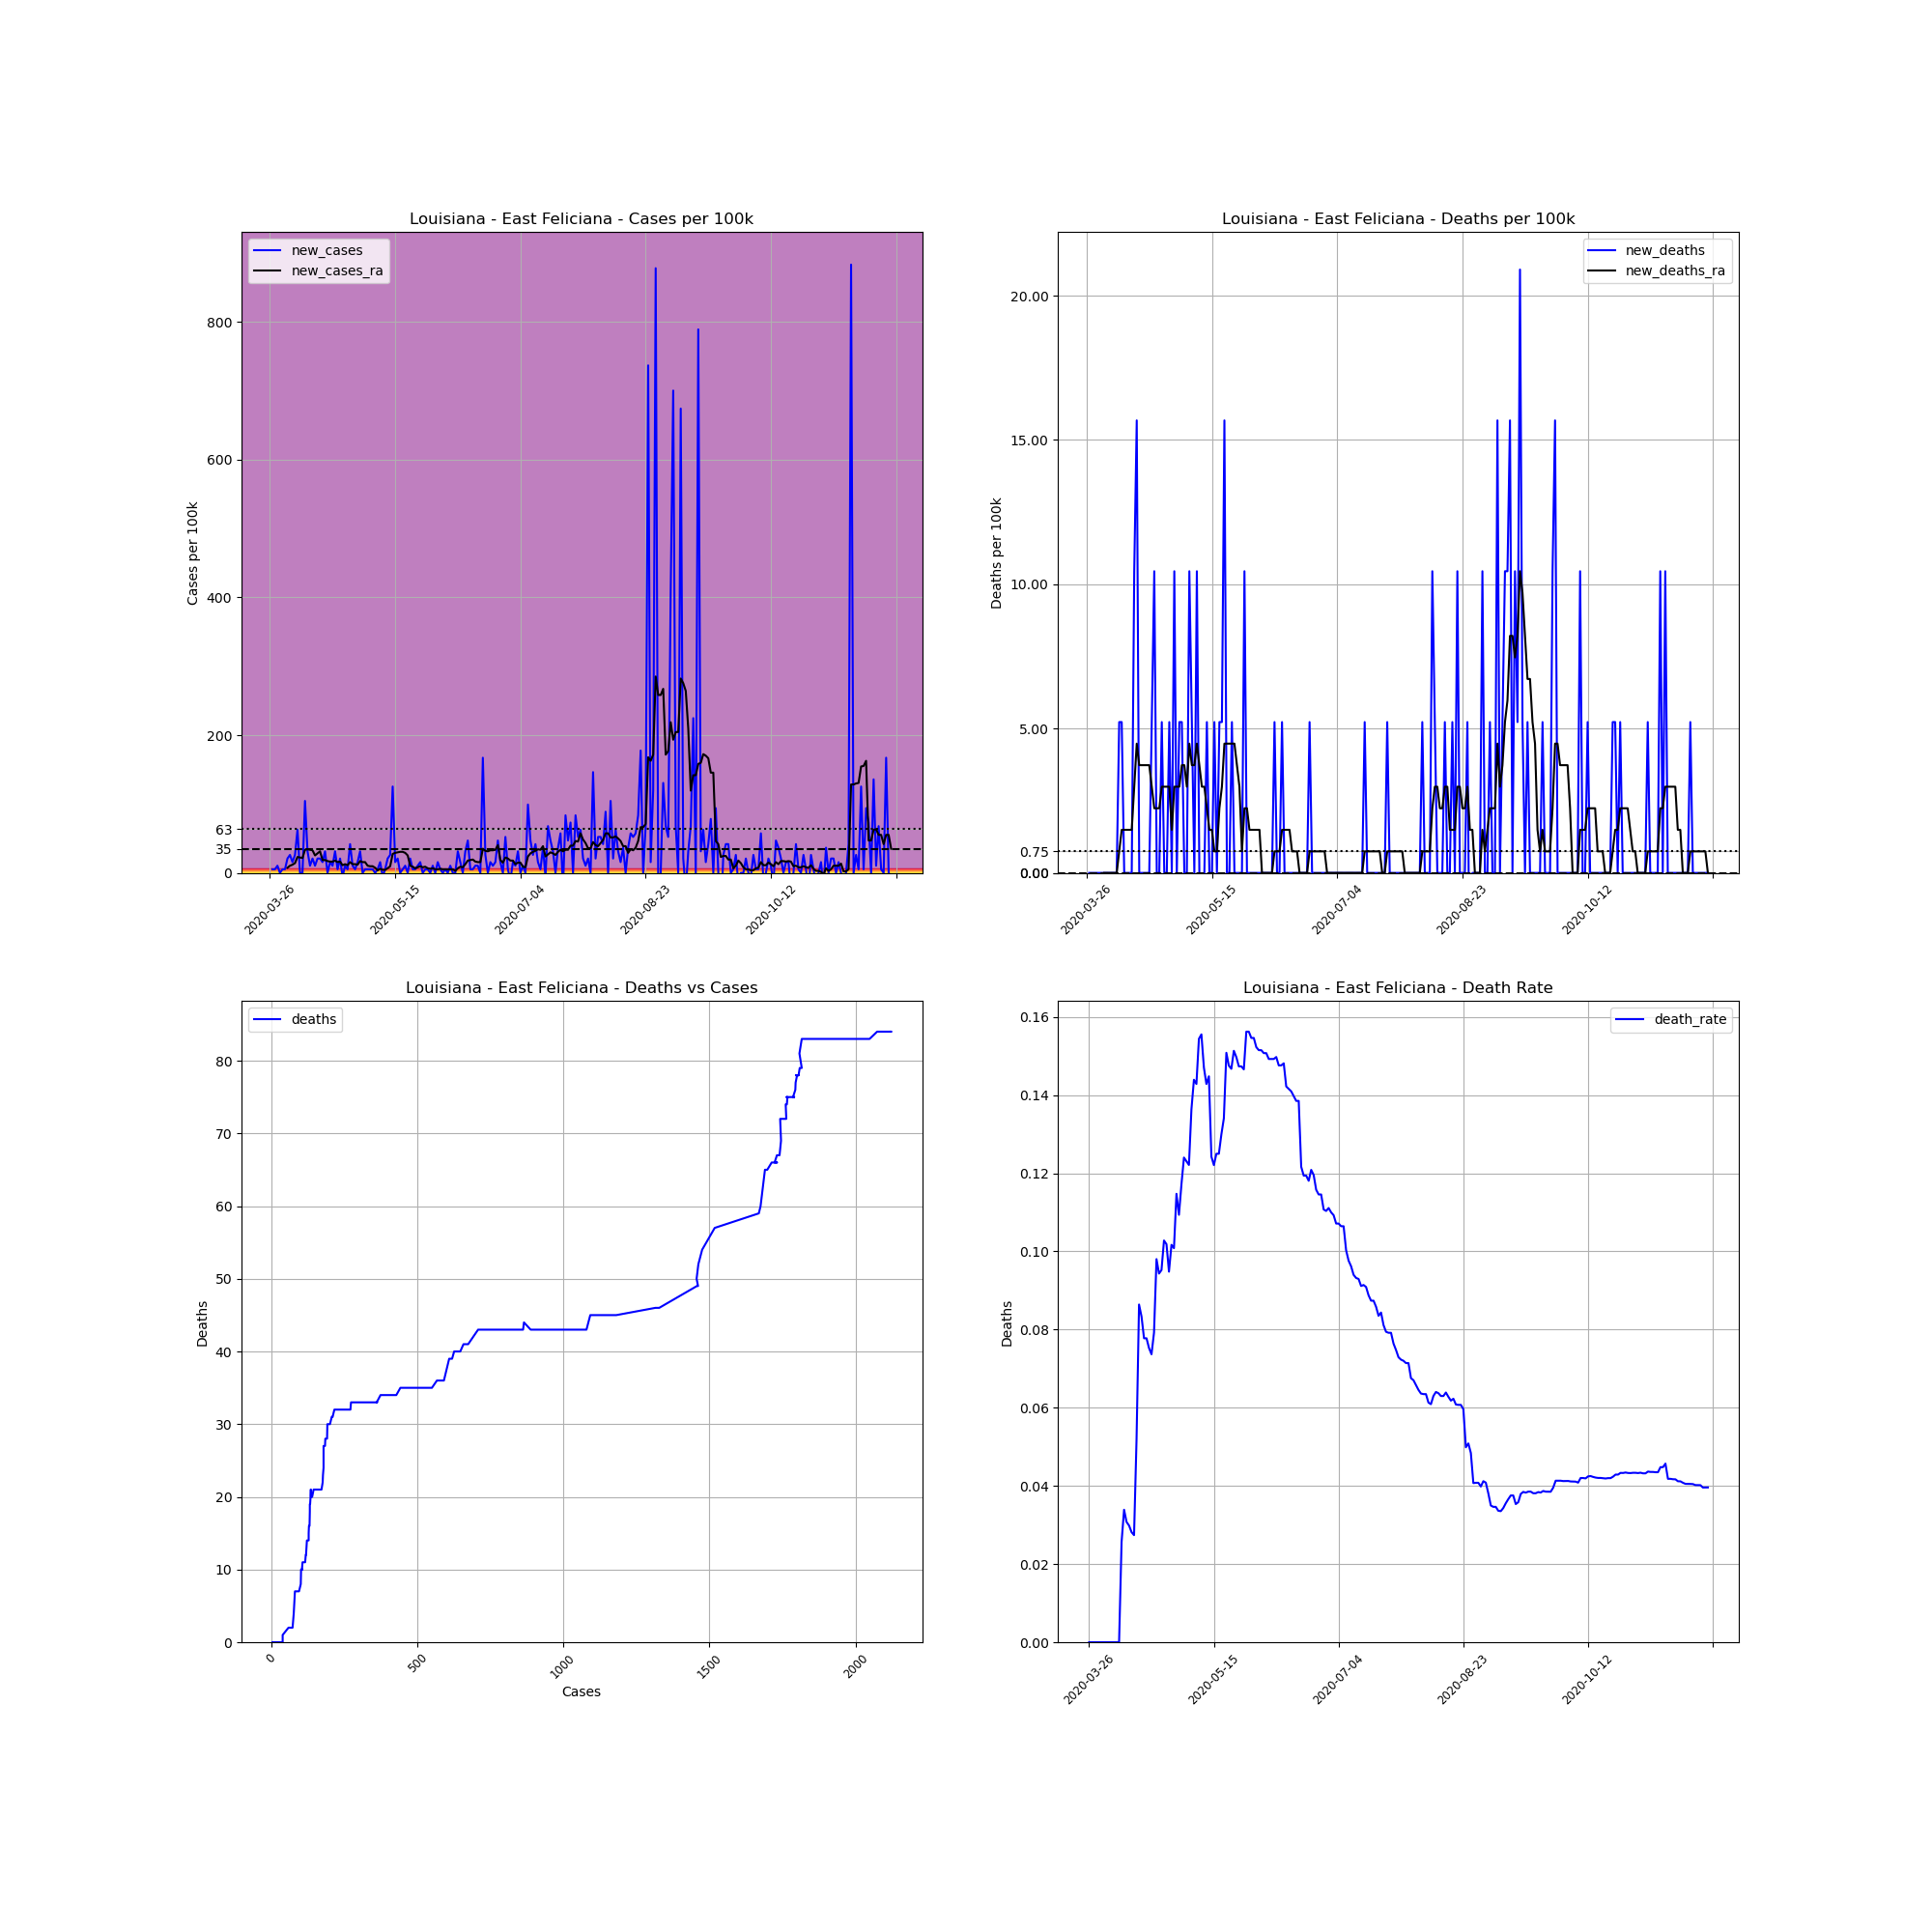

The table this chart was drawn from, first rows:
, date, county, state, fips, cases, deaths, COUNTY, STNAME, CTYNAME, POPESTIMATE2019, cases_per_100k, deaths_per_100k, death_rate, new_cases, new_deaths, new_cases_ra, new_deaths_ra
397849, 2020-03-26, East Feliciana, Louisiana, 22037, 4, 0.0, 37, Louisiana, East Feliciana, 19135, 20.9, 0.0, 0.0, , , , 
397850, 2020-03-27, East Feliciana, Louisiana, 22037, 5, 0.0, 37, Louisiana, East Feliciana, 19135, 26.13, 0.0, 0.0, 5.226, 0.0, , 
397851, 2020-03-28, East Feliciana, Louisiana, 22037, 6, 0.0, 37, Louisiana, East Feliciana, 19135, 31.36, 0.0, 0.0, 5.226, 0.0, , 
397852, 2020-03-29, East Feliciana, Louisiana, 22037, 8, 0.0, 37, Louisiana, East Feliciana, 19135, 41.81, 0.0, 0.0, 10.45, 0.0, , 
397853, 2020-03-30, East Feliciana, Louisiana, 22037, 8, 0.0, 37, Louisiana, East Feliciana, 19135, 41.81, 0.0, 0.0, 0.0, 0.0, , 
397854, 2020-03-31, East Feliciana, Louisiana, 22037, 9, 0.0, 37, Louisiana, East Feliciana, 19135, 47.03, 0.0, 0.0, 5.226, 0.0, , 
397855, 2020-04-01, East Feliciana, Louisiana, 22037, 10, 0.0, 37, Louisiana, East Feliciana, 19135, 52.26, 0.0, 0.0, 5.226, 0.0, , 
397856, 2020-04-02, East Feliciana, Louisiana, 22037, 14, 0.0, 37, Louisiana, East Feliciana, 19135, 73.16, 0.0, 0.0, 20.9, 0.0, 7.466, 0.0
397857, 2020-04-03, East Feliciana, Louisiana, 22037, 19, 0.0, 37, Louisiana, East Feliciana, 19135, 99.29, 0.0, 0.0, 26.13, 0.0, 10.45, 0.0
397858, 2020-04-04, East Feliciana, Louisiana, 22037, 22, 0.0, 37, Louisiana, East Feliciana, 19135, 115, 0.0, 0.0, 15.68, 0.0, 11.95, 0.0
397859, 2020-04-05, East Feliciana, Louisiana, 22037, 27, 0.0, 37, Louisiana, East Feliciana, 19135, 141.1, 0.0, 0.0, 26.13, 0.0, 14.18, 0.0
397860, 2020-04-06, East Feliciana, Louisiana, 22037, 39, 0.0, 37, Louisiana, East Feliciana, 19135, 203.8, 0.0, 0.0, 62.71, 0.0, 23.14, 0.0
397861, 2020-04-07, East Feliciana, Louisiana, 22037, 39, 0.0, 37, Louisiana, East Feliciana, 19135, 203.8, 0.0, 0.0, 0.0, 0.0, 22.4, 0.0
397862, 2020-04-08, East Feliciana, Louisiana, 22037, 39, 1.0, 37, Louisiana, East Feliciana, 19135, 203.8, 5.226, 0.02564, 0.0, 5.226, 21.65, 0.7466
397863, 2020-04-09, East Feliciana, Louisiana, 22037, 59, 2.0, 37, Louisiana, East Feliciana, 19135, 308.3, 10.45, 0.0339, 104.5, 5.226, 33.6, 1.493
397864, 2020-04-10, East Feliciana, Louisiana, 22037, 65, 2.0, 37, Louisiana, East Feliciana, 19135, 339.7, 10.45, 0.03077, 31.36, 0.0, 34.34, 1.493
397865, 2020-04-11, East Feliciana, Louisiana, 22037, 67, 2.0, 37, Louisiana, East Feliciana, 19135, 350.1, 10.45, 0.02985, 10.45, 0.0, 33.6, 1.493
397866, 2020-04-12, East Feliciana, Louisiana, 22037, 71, 2.0, 37, Louisiana, East Feliciana, 19135, 371, 10.45, 0.02817, 20.9, 0.0, 32.85, 1.493
397867, 2020-04-13, East Feliciana, Louisiana, 22037, 73, 2.0, 37, Louisiana, East Feliciana, 19135, 381.5, 10.45, 0.0274, 10.45, 0.0, 25.38, 1.493
397868, 2020-04-14, East Feliciana, Louisiana, 22037, 77, 4.0, 37, Louisiana, East Feliciana, 19135, 402.4, 20.9, 0.05195, 20.9, 10.45, 28.37, 2.986
397869, 2020-04-15, East Feliciana, Louisiana, 22037, 81, 7.0, 37, Louisiana, East Feliciana, 19135, 423.3, 36.58, 0.08642, 20.9, 15.68, 31.36, 4.479
397870, 2020-04-16, East Feliciana, Louisiana, 22037, 84, 7.0, 37, Louisiana, East Feliciana, 19135, 439, 36.58, 0.08333, 15.68, 0.0, 18.66, 3.733
397871, 2020-04-17, East Feliciana, Louisiana, 22037, 90, 7.0, 37, Louisiana, East Feliciana, 19135, 470.3, 36.58, 0.07778, 31.36, 0.0, 18.66, 3.733
397872, 2020-04-18, East Feliciana, Louisiana, 22037, 90, 7.0, 37, Louisiana, East Feliciana, 19135, 470.3, 36.58, 0.07778, 0.0, 0.0, 17.17, 3.733
397873, 2020-04-19, East Feliciana, Louisiana, 22037, 93, 7.0, 37, Louisiana, East Feliciana, 19135, 486, 36.58, 0.07527, 15.68, 0.0, 16.42, 3.733
397874, 2020-04-20, East Feliciana, Louisiana, 22037, 95, 7.0, 37, Louisiana, East Feliciana, 19135, 496.5, 36.58, 0.07368, 10.45, 0.0, 16.42, 3.733
397875, 2020-04-21, East Feliciana, Louisiana, 22037, 101, 8.0, 37, Louisiana, East Feliciana, 19135, 527.8, 41.81, 0.07921, 31.36, 5.226, 17.92, 2.986
397876, 2020-04-22, East Feliciana, Louisiana, 22037, 102, 10.0, 37, Louisiana, East Feliciana, 19135, 533.1, 52.26, 0.09804, 5.226, 10.45, 15.68, 2.24
397877, 2020-04-23, East Feliciana, Louisiana, 22037, 106, 10.0, 37, Louisiana, East Feliciana, 19135, 554, 52.26, 0.09434, 20.9, 0.0, 16.42, 2.24
397878, 2020-04-24, East Feliciana, Louisiana, 22037, 105, 10.0, 37, Louisiana, East Feliciana, 19135, 548.7, 52.26, 0.09524, -5.226, 0.0, 11.2, 2.24
397879, 2020-04-25, East Feliciana, Louisiana, 22037, 107, 11.0, 37, Louisiana, East Feliciana, 19135, 559.2, 57.49, 0.1028, 10.45, 5.226, 12.69, 2.986
397880, 2020-04-26, East Feliciana, Louisiana, 22037, 108, 11.0, 37, Louisiana, East Feliciana, 19135, 564.4, 57.49, 0.1019, 5.226, 0.0, 11.2, 2.986
397881, 2020-04-27, East Feliciana, Louisiana, 22037, 116, 11.0, 37, Louisiana, East Feliciana, 19135, 606.2, 57.49, 0.09483, 41.81, 0.0, 15.68, 2.986
397882, 2020-04-28, East Feliciana, Louisiana, 22037, 118, 12.0, 37, Louisiana, East Feliciana, 19135, 616.7, 62.71, 0.1017, 10.45, 5.226, 12.69, 2.986
397883, 2020-04-29, East Feliciana, Louisiana, 22037, 119, 12.0, 37, Louisiana, East Feliciana, 19135, 621.9, 62.71, 0.1008, 5.226, 0.0, 12.69, 1.493
397884, 2020-04-30, East Feliciana, Louisiana, 22037, 122, 14.0, 37, Louisiana, East Feliciana, 19135, 637.6, 73.16, 0.1148, 15.68, 10.45, 11.95, 2.986
397885, 2020-05-01, East Feliciana, Louisiana, 22037, 128, 14.0, 37, Louisiana, East Feliciana, 19135, 668.9, 73.16, 0.1094, 31.36, 0.0, 17.17, 2.986
397886, 2020-05-02, East Feliciana, Louisiana, 22037, 128, 15.0, 37, Louisiana, East Feliciana, 19135, 668.9, 78.39, 0.1172, 0.0, 5.226, 15.68, 2.986
397887, 2020-05-03, East Feliciana, Louisiana, 22037, 129, 16.0, 37, Louisiana, East Feliciana, 19135, 674.2, 83.62, 0.124, 5.226, 5.226, 15.68, 3.733
397888, 2020-05-04, East Feliciana, Louisiana, 22037, 130, 16.0, 37, Louisiana, East Feliciana, 19135, 679.4, 83.62, 0.1231, 5.226, 0.0, 10.45, 3.733
397889, 2020-05-05, East Feliciana, Louisiana, 22037, 131, 16.0, 37, Louisiana, East Feliciana, 19135, 684.6, 83.62, 0.1221, 5.226, 0.0, 9.705, 2.986
397890, 2020-05-06, East Feliciana, Louisiana, 22037, 132, 18.0, 37, Louisiana, East Feliciana, 19135, 689.8, 94.07, 0.1364, 5.226, 10.45, 9.705, 4.479
397891, 2020-05-07, East Feliciana, Louisiana, 22037, 132, 19.0, 37, Louisiana, East Feliciana, 19135, 689.8, 99.29, 0.1439, 0.0, 5.226, 7.466, 3.733
397892, 2020-05-08, East Feliciana, Louisiana, 22037, 133, 19.0, 37, Louisiana, East Feliciana, 19135, 695.1, 99.29, 0.1429, 5.226, 0.0, 3.733, 3.733
397893, 2020-05-09, East Feliciana, Louisiana, 22037, 136, 21.0, 37, Louisiana, East Feliciana, 19135, 710.7, 109.7, 0.1544, 15.68, 10.45, 5.973, 4.479
397894, 2020-05-10, East Feliciana, Louisiana, 22037, 135, 21.0, 37, Louisiana, East Feliciana, 19135, 705.5, 109.7, 0.1556, -5.226, 0.0, 4.479, 3.733
397895, 2020-05-11, East Feliciana, Louisiana, 22037, 136, 20.0, 37, Louisiana, East Feliciana, 19135, 710.7, 104.5, 0.1471, 5.226, -5.226, 4.479, 2.986
397896, 2020-05-12, East Feliciana, Louisiana, 22037, 140, 20.0, 37, Louisiana, East Feliciana, 19135, 731.6, 104.5, 0.1429, 20.9, 0.0, 6.719, 2.986
397897, 2020-05-13, East Feliciana, Louisiana, 22037, 145, 21.0, 37, Louisiana, East Feliciana, 19135, 757.8, 109.7, 0.1448, 26.13, 5.226, 9.705, 2.24
397898, 2020-05-14, East Feliciana, Louisiana, 22037, 169, 21.0, 37, Louisiana, East Feliciana, 19135, 883.2, 109.7, 0.1243, 125.4, 0.0, 27.62, 1.493
397899, 2020-05-15, East Feliciana, Louisiana, 22037, 172, 21.0, 37, Louisiana, East Feliciana, 19135, 898.9, 109.7, 0.1221, 15.68, 0.0, 29.12, 1.493
397900, 2020-05-16, East Feliciana, Louisiana, 22037, 176, 22.0, 37, Louisiana, East Feliciana, 19135, 919.8, 115, 0.125, 20.9, 5.226, 29.86, 0.7466
397901, 2020-05-17, East Feliciana, Louisiana, 22037, 176, 22.0, 37, Louisiana, East Feliciana, 19135, 919.8, 115, 0.125, 0.0, 0.0, 30.61, 0.7466
397902, 2020-05-18, East Feliciana, Louisiana, 22037, 177, 23.0, 37, Louisiana, East Feliciana, 19135, 925, 120.2, 0.1299, 5.226, 5.226, 30.61, 2.24
397903, 2020-05-19, East Feliciana, Louisiana, 22037, 179, 24.0, 37, Louisiana, East Feliciana, 19135, 935.5, 125.4, 0.1341, 10.45, 5.226, 29.12, 2.986
397904, 2020-05-20, East Feliciana, Louisiana, 22037, 179, 27.0, 37, Louisiana, East Feliciana, 19135, 935.5, 141.1, 0.1508, 0.0, 15.68, 25.38, 4.479
397905, 2020-05-21, East Feliciana, Louisiana, 22037, 183, 27.0, 37, Louisiana, East Feliciana, 19135, 956.4, 141.1, 0.1475, 20.9, 0.0, 10.45, 4.479
397906, 2020-05-22, East Feliciana, Louisiana, 22037, 184, 27.0, 37, Louisiana, East Feliciana, 19135, 961.6, 141.1, 0.1467, 5.226, 0.0, 8.959, 4.479
397907, 2020-05-23, East Feliciana, Louisiana, 22037, 185, 28.0, 37, Louisiana, East Feliciana, 19135, 966.8, 146.3, 0.1514, 5.226, 5.226, 6.719, 4.479
397908, 2020-05-24, East Feliciana, Louisiana, 22037, 187, 28.0, 37, Louisiana, East Feliciana, 19135, 977.3, 146.3, 0.1497, 10.45, 0.0, 8.212, 4.479
... 189 more rows
